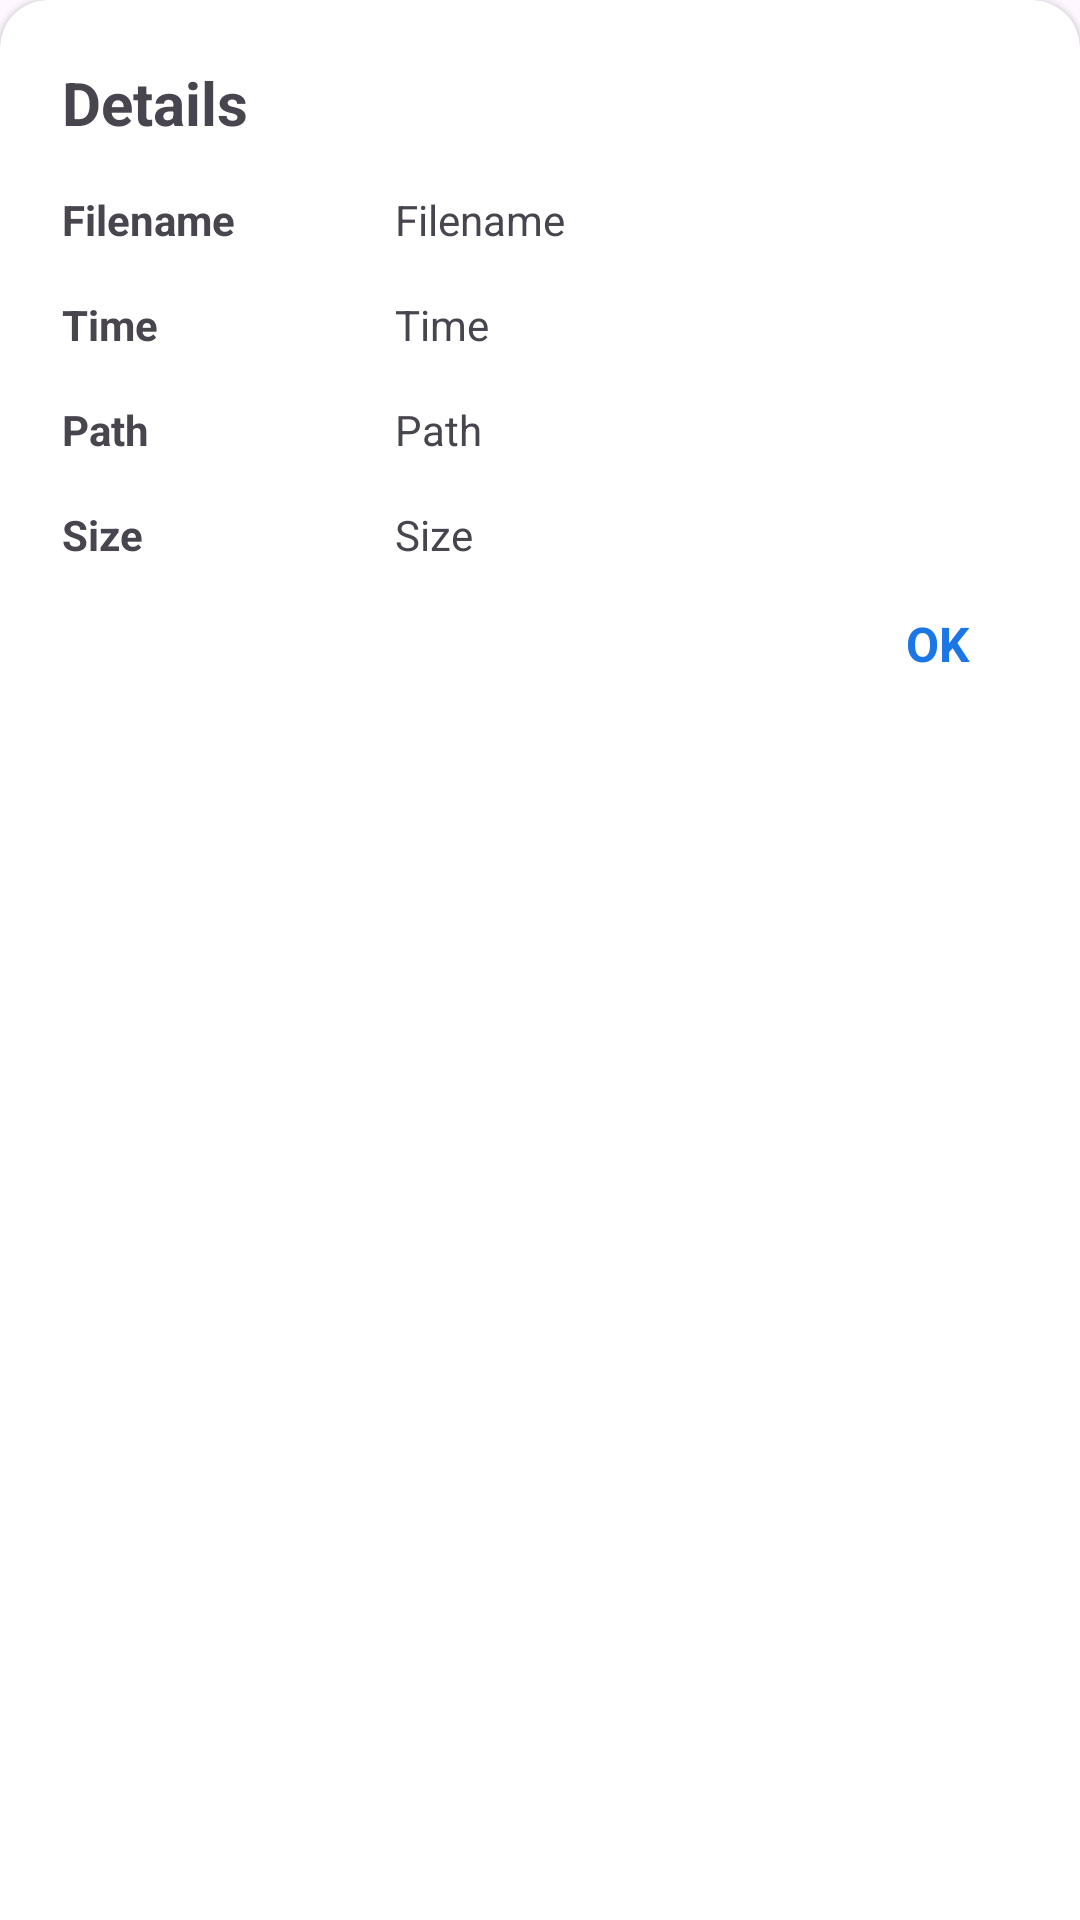

Here is an Android app screen rendered from its layout file. Give the layout XML and the strings, colors and styles it references.
<!-- AndroidManifest.xml: application theme Theme.AudioEditor -->
<!-- res/layout/bottom_sheet_details.xml -->
<?xml version="1.0" encoding="utf-8"?>
<com.google.android.material.card.MaterialCardView xmlns:android="http://schemas.android.com/apk/res/android"
    xmlns:app="http://schemas.android.com/apk/res-auto"
    xmlns:tools="http://schemas.android.com/tools"
    android:layout_width="match_parent"
    android:elevation="10dp"
    android:backgroundTint="@color/white"
    app:strokeWidth="0dp"
    style="@style/BottomSheet"

    android:layout_height="wrap_content">

    <androidx.constraintlayout.widget.ConstraintLayout
        android:layout_width="match_parent"
        android:padding="16dp"
        android:layout_height="wrap_content">

        <TextView
            android:id="@+id/tvTitleLibSheet"
            android:layout_width="0dp"
            android:layout_height="wrap_content"
            android:text="Details"
            android:textStyle="bold"
            android:textSize="20sp"
            app:layout_constraintEnd_toEndOf="parent"
            app:layout_constraintStart_toStartOf="parent"
            app:layout_constraintTop_toTopOf="parent" />

        <TextView
            android:id="@+id/tvFilenameDetails"
            android:layout_width="wrap_content"
            android:layout_height="wrap_content"
            android:layout_marginTop="16dp"
            android:textStyle="bold"
            android:text="Filename          "
            android:textSize="14sp"
            app:layout_constraintStart_toStartOf="parent"
            app:layout_constraintTop_toBottomOf="@+id/tvTitleLibSheet" />

        <TextView
            android:id="@+id/tvSetFilename"
            android:layout_width="0dp"
            android:layout_height="wrap_content"
            android:layout_marginStart="20dp"
            android:text="Filename"
            app:layout_constraintEnd_toEndOf="parent"
            app:layout_constraintStart_toEndOf="@+id/tvFilenameDetails"
            app:layout_constraintTop_toTopOf="@+id/tvFilenameDetails" />

        <TextView
            android:id="@+id/tvTimeDetails"
            android:layout_width="0dp"
            android:layout_height="wrap_content"
            android:layout_marginTop="16dp"
            android:text="Time          "
            android:textSize="14sp"
            android:textStyle="bold"
            app:layout_constraintEnd_toEndOf="@+id/tvFilenameDetails"
            app:layout_constraintStart_toStartOf="parent"
            app:layout_constraintTop_toBottomOf="@+id/tvSetFilename" />

        <TextView
            android:id="@+id/tvSetTime"
            android:layout_width="0dp"
            android:layout_height="wrap_content"
            android:layout_marginStart="20dp"
            android:text="Time"
            app:layout_constraintEnd_toEndOf="parent"
            app:layout_constraintStart_toEndOf="@+id/tvTimeDetails"
            app:layout_constraintTop_toTopOf="@+id/tvTimeDetails" />

        <TextView
            android:id="@+id/tvPathDetails"
            android:layout_width="0dp"
            android:layout_height="wrap_content"
            android:layout_marginTop="16dp"
            android:text="Path          "
            android:textSize="14sp"
            android:textStyle="bold"
            app:layout_constraintEnd_toEndOf="@+id/tvTimeDetails"
            app:layout_constraintStart_toStartOf="parent"
            app:layout_constraintTop_toBottomOf="@+id/tvSetTime" />

        <TextView
            android:id="@+id/tvSetPath"
            android:layout_width="0dp"
            android:layout_height="wrap_content"
            android:layout_marginStart="20dp"
            android:text="Path"
            app:layout_constraintEnd_toEndOf="parent"
            app:layout_constraintStart_toEndOf="@+id/tvPathDetails"
            app:layout_constraintTop_toTopOf="@+id/tvPathDetails" />

        <TextView
            android:id="@+id/tvSizeDetails"
            android:layout_width="0dp"
            android:layout_height="wrap_content"
            android:layout_marginTop="16dp"
            android:text="Size          "
            android:textSize="14sp"
            android:textStyle="bold"
            app:layout_constraintEnd_toEndOf="@+id/tvPathDetails"
            app:layout_constraintStart_toStartOf="parent"
            app:layout_constraintTop_toBottomOf="@+id/tvSetPath" />

        <TextView
            android:id="@+id/tvSetSize"
            android:layout_width="0dp"
            android:layout_height="wrap_content"
            android:layout_marginStart="20dp"
            android:text="Size"
            app:layout_constraintEnd_toEndOf="parent"
            app:layout_constraintStart_toEndOf="@+id/tvSizeDetails"
            app:layout_constraintTop_toTopOf="@+id/tvSizeDetails" />

        <TextView
            android:id="@+id/tvOkDetails"
            android:layout_width="wrap_content"
            android:layout_height="wrap_content"
            android:padding="16dp"
            android:text="OK"
            android:textColor="#1A77E5"
            android:textSize="16sp"
            android:textStyle="bold"
            app:layout_constraintEnd_toEndOf="parent"
            app:layout_constraintTop_toBottomOf="@+id/tvSetSize" />


    </androidx.constraintlayout.widget.ConstraintLayout>

</com.google.android.material.card.MaterialCardView>
<!-- resources referenced by this layout -->
<resources>
  <color name="white">#FFFFFFFF</color>
  
      //husam
  <style name="BottomSheet" parent="@style/Widget.MaterialComponents.CardView">
          <item name="shapeAppearanceOverlay">@style/ShapeAppearanceOverlay.MaterialCardView.Cut
          </item>
      </style>
  <style name="Theme.AudioEditor" parent="Base.Theme.AudioEditor" />
  <style name="ShapeAppearanceOverlay.MaterialCardView.Cut" parent="">
          <item name="cornerFamily">rounded</item>
          <item name="cornerSizeTopRight">16dp</item>
          <item name="cornerSizeTopLeft">16dp</item>
          <item name="cornerSizeBottomRight">0dp</item>
          <item name="cornerSizeBottomLeft">0dp</item>
      </style>
  <style name="Base.Theme.AudioEditor" parent="Theme.Material3.DayNight.NoActionBar">
          
          
          <item name="android:windowFullscreen">true</item>
      </style>
</resources>
